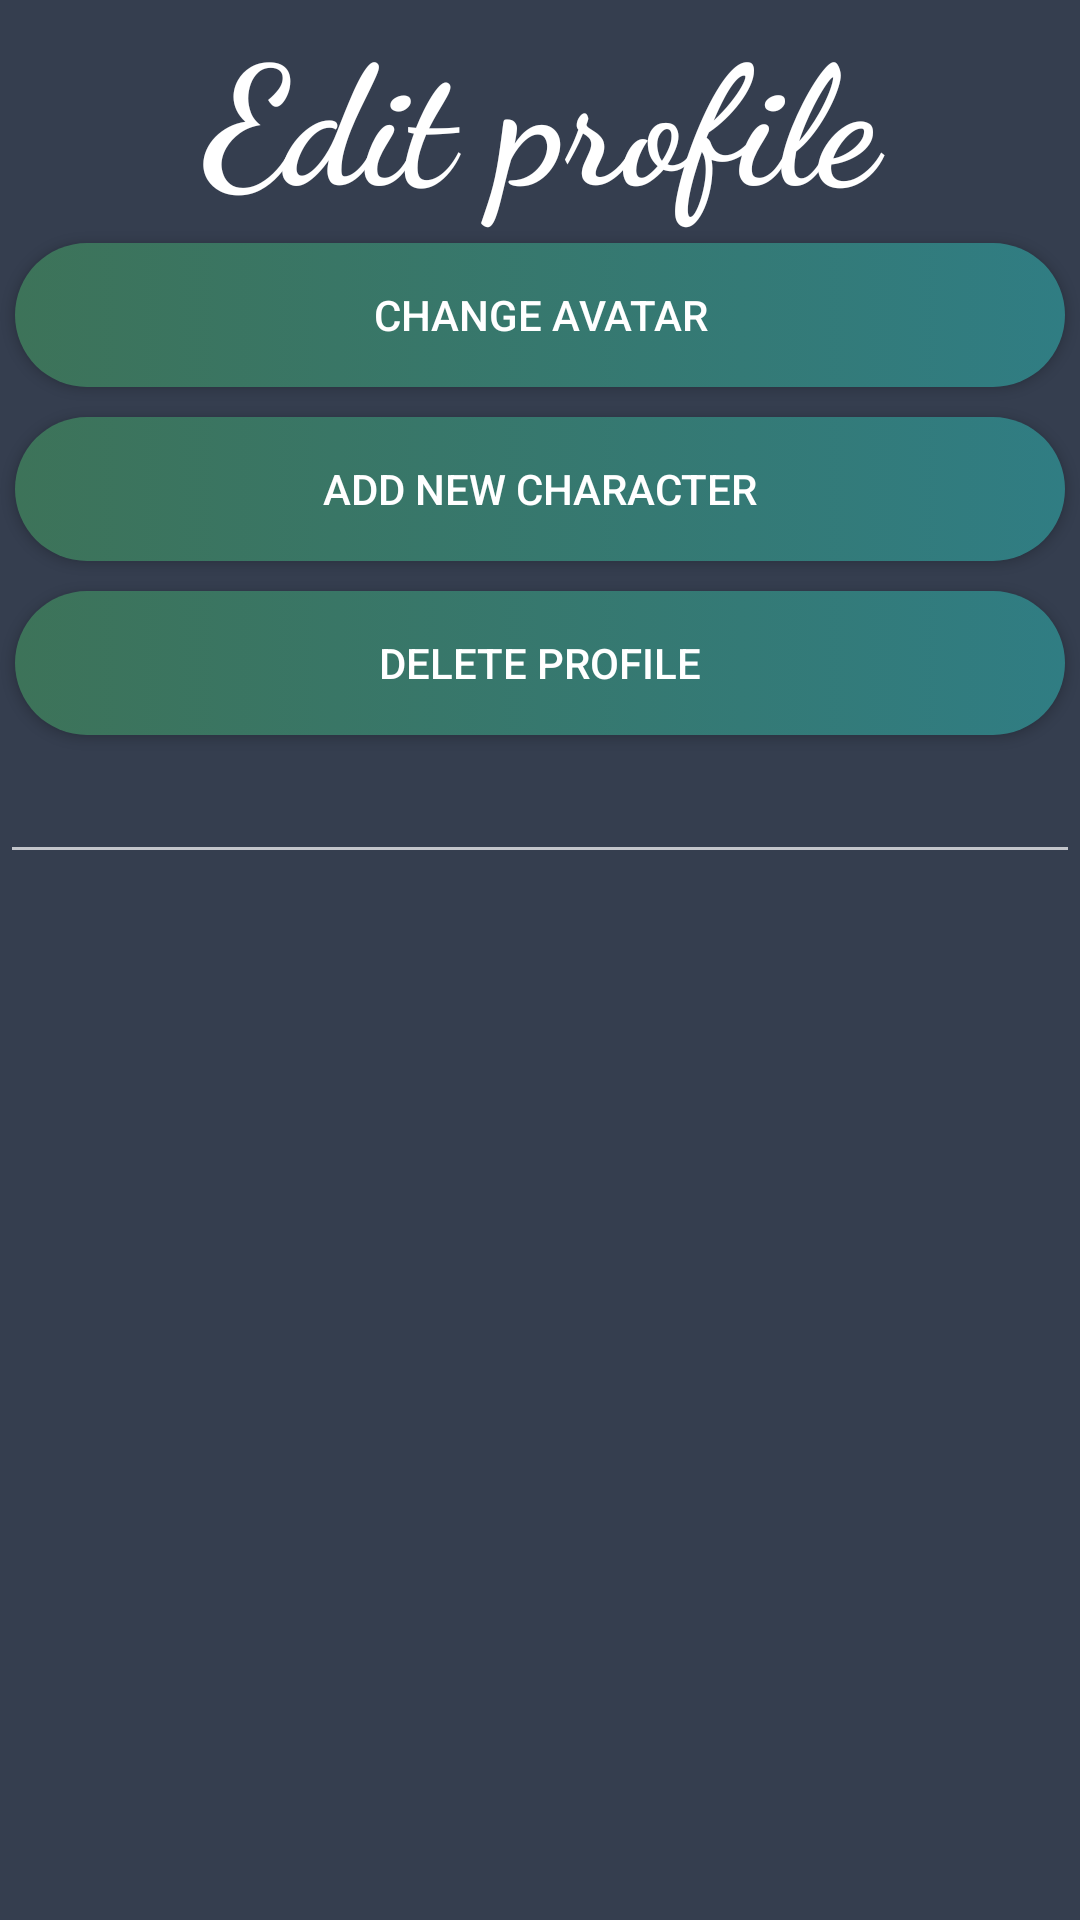

Layout XML and referenced resources for this Android screen:
<!-- AndroidManifest.xml: activity theme Theme.AppCompat.NoActionBar -->
<!-- res/layout/activity_edit_profile.xml -->
<?xml version="1.0" encoding="utf-8"?>
<android.widget.RelativeLayout xmlns:android="http://schemas.android.com/apk/res/android"
    xmlns:app="http://schemas.android.com/apk/res-auto"
    xmlns:tools="http://schemas.android.com/tools"
    android:layout_width="match_parent"
    android:layout_height="match_parent"
    tools:context="hr.fer.amigosi.guildbuild.EditProfileActivity"
    android:background="@color/colorPrimaryDark">

    <LinearLayout
        android:layout_width="match_parent"
        android:layout_height="match_parent"
        android:orientation="vertical"
        android:textAlignment="center">

        <TextView
            android:id="@+id/EditProfileText"
            android:layout_width="match_parent"
            android:layout_height="wrap_content"
            android:textColor="@android:color/white"
            android:fontFamily="cursive"
            android:text="@string/edit_profile"
            android:textAlignment="center"
            android:textSize="55sp"
            android:textStyle="bold" />

        <LinearLayout
            android:layout_width="match_parent"
            android:layout_height="wrap_content"
            android:orientation="horizontal">

            <Button
                android:id="@+id/ChangeAvatarButton"
                style="@style/button_style"
                android:layout_width="match_parent"
                android:layout_height="wrap_content"
                android:layout_weight="1"
                android:text="@string/change_avatar"
                android:textAppearance="@style/TextAppearance.AppCompat.Button" />
        </LinearLayout>

        <LinearLayout
            android:layout_width="match_parent"
            android:layout_height="wrap_content"
            android:orientation="vertical">

        </LinearLayout>

        <LinearLayout
            android:layout_width="match_parent"
            android:layout_height="wrap_content"
            android:orientation="vertical">

            <Button
                android:id="@+id/AddNewCharButton"
                style="@style/button_style"
                android:layout_width="match_parent"
                android:layout_height="wrap_content"
                android:layout_weight="1"
                android:textAlignment="center"
                android:text="@string/add_new_character"
                android:textAppearance="@style/TextAppearance.AppCompat.Button" />

            <Button
                android:id="@+id/deleteProfile"
                style="@style/button_style"
                android:layout_width="match_parent"
                android:layout_height="wrap_content"
                android:layout_weight="1"
                android:text="Delete profile"
                android:textAppearance="@style/TextAppearance.AppCompat.Button" />

            <EditText
                android:id="@+id/descriptionEditText"
                android:layout_width="match_parent"
                android:layout_height="wrap_content"
                android:layout_weight="1"
                android:ems="10"
                android:inputType="text"
                android:visibility="visible" />
        </LinearLayout>

    </LinearLayout>

</android.widget.RelativeLayout>
<!-- resources referenced by this layout -->
<resources>
  <color name="colorPrimaryDark">#353E4F</color>
  <string name="add_new_character">Add new character</string>
  <string name="change_avatar">Change avatar</string>
  <string name="edit_profile">Edit profile</string>
  <style name="button_style">
          <item name="android:layout_margin">5dp</item>
          <item name="android:background">@drawable/buttonstyle</item>
          <item name="android:layout_width">match_parent</item>
          <item name="android:layout_height">wrap_content</item>
          <item name="android:textAlignment">center</item>
          <item name="android:layout_weight">1</item>
          <item name="android:textAppearance">@style/TextAppearance.AppCompat.Button</item>
      </style>
  <!-- drawable buttonstyle (drawable) -->
  <?xml version="1.0" encoding="utf-8"?>
  <selector xmlns:android="http://schemas.android.com/apk/res/android">
      <item>
          <shape android:shape="rectangle">
              <corners android:radius="50dp"/>
              <solid android:color="#FDFDFE"/>
              <size android:height="30dp"/>
              <size android:width="30dp"/>
              <gradient android:startColor="#3d7359"
                  android:endColor="#307d83">
  
              </gradient>
          </shape>
      </item>
  </selector>
</resources>
